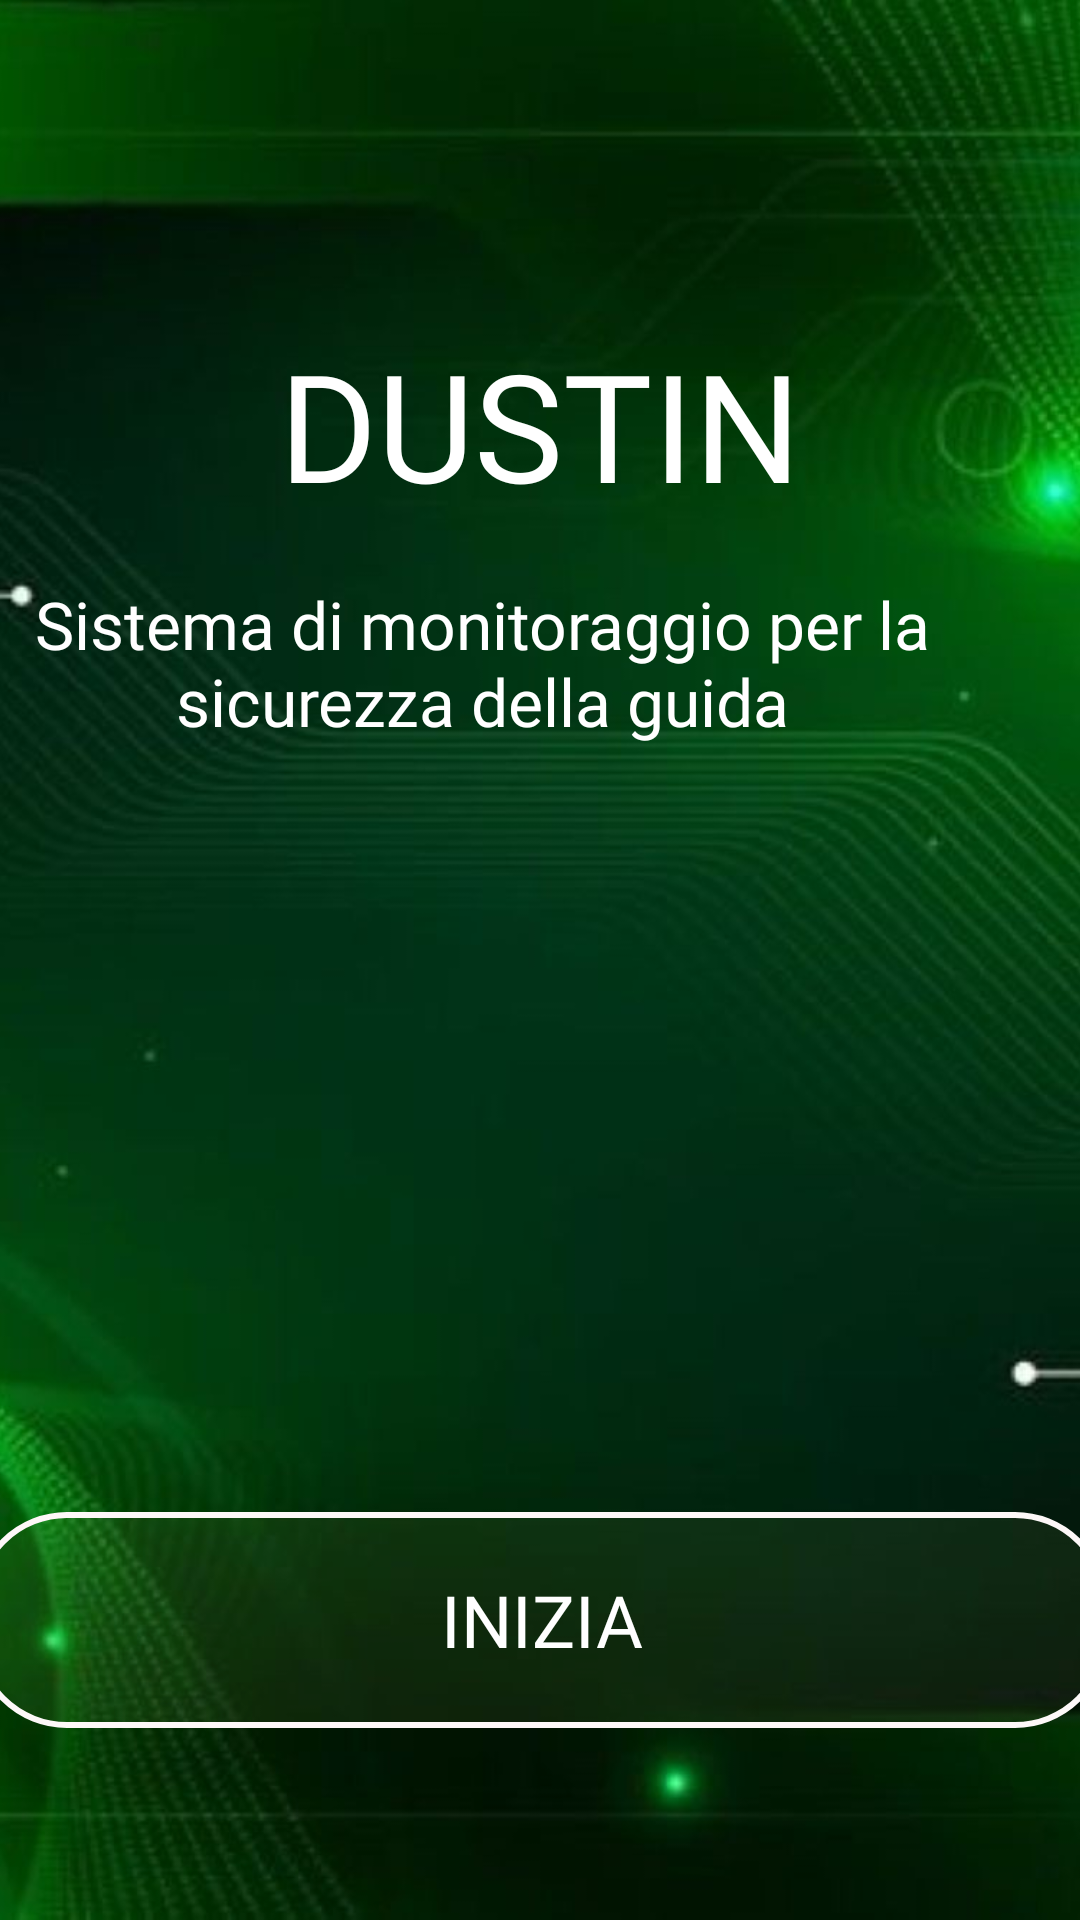

Produce the Android XML layout that renders to this screen, including the resource entries it uses.
<!-- AndroidManifest.xml: application theme Theme.BluetoothApp -->
<!-- res/layout/activity_schermata_iniziale.xml -->
<?xml version="1.0" encoding="utf-8"?>
<androidx.constraintlayout.widget.ConstraintLayout
    xmlns:android="http://schemas.android.com/apk/res/android"
    xmlns:app="http://schemas.android.com/apk/res-auto"
    xmlns:tools="http://schemas.android.com/tools"
    android:id="@+id/schermata_iniziale"
    android:layout_width="match_parent"
    android:layout_height="match_parent">


    <ImageView
        android:id="@+id/background"
        android:layout_width="0dp"
        android:layout_height="0dp"
        android:scaleType="centerCrop"
        android:src="@drawable/tech"
        android:fitsSystemWindows="false"
        app:layout_constraintBottom_toBottomOf="parent"
        app:layout_constraintEnd_toEndOf="parent"
        app:layout_constraintStart_toStartOf="parent"
        app:layout_constraintTop_toTopOf="parent" />


    <TextView
        android:id="@+id/dustin"
        android:layout_width="237dp"
        android:layout_height="70dp"
        android:layout_marginTop="108dp"
        android:fontFamily="@font/roboto_bold"
        android:text="DUSTIN"
        android:textAlignment="center"
        android:textColor="#FFFFFF"
        android:textSize="50sp"
        app:layout_constraintEnd_toEndOf="parent"
        app:layout_constraintStart_toStartOf="parent"
        app:layout_constraintTop_toTopOf="parent" />

    <TextView
        android:id="@+id/frase"
        android:layout_width="399dp"
        android:layout_height="62dp"
        android:layout_marginTop="12dp"
        android:fontFamily="@font/roboto_lightitalic"
        android:gravity="center"
        android:paddingHorizontal="24dp"
        android:text="Sistema di monitoraggio per la sicurezza della guida"
        android:textColor="#FFFFFF"
        android:textSize="22sp"
        app:layout_constraintEnd_toEndOf="parent"
        app:layout_constraintHorizontal_bias="1.0"
        app:layout_constraintStart_toStartOf="parent"
        app:layout_constraintTop_toBottomOf="@id/dustin" />

    <ImageView
        android:id="@+id/icona"
        android:layout_width="500dp"
        android:layout_height="354dp"
        android:layout_marginTop="8dp"
        android:src="@drawable/volante"
        app:layout_constraintEnd_toEndOf="parent"
        app:layout_constraintHorizontal_bias="0.505"
        app:layout_constraintStart_toStartOf="parent"
        app:layout_constraintTop_toBottomOf="@id/frase" />

    <Button
        android:id="@+id/btnInizia"
        android:layout_width="378dp"
        android:layout_height="72dp"
        android:layout_marginBottom="64dp"
        android:background="@drawable/btninizia_rounded"
        android:text="INIZIA"
        android:fontFamily="@font/roboto_medium"
        android:textColor="@color/white"
        android:textSize="24dp"
        app:layout_constraintBottom_toBottomOf="parent"
        app:layout_constraintEnd_toEndOf="parent"
        app:layout_constraintHorizontal_bias="0.515"
        app:layout_constraintStart_toStartOf="parent" />

</androidx.constraintlayout.widget.ConstraintLayout>
<!-- resources referenced by this layout -->
<resources>
  <color name="white">#FFFFFFFF</color>
  <!-- drawable btninizia_rounded (drawable) -->
  <?xml version="1.0" encoding="utf-8"?>
  <shape xmlns:android="http://schemas.android.com/apk/res/android">
      <solid android:color="@color/color_inizia"/> 
  
      <corners android:radius="30dp"/> 
  
  
      
      <stroke
          android:width="2dp"
          android:color="@color/bianco" />
  
  
  </shape>
  <!-- drawable tech: jpeg bitmap (drawable, 180958 bytes) -->
  <style name="Theme.BluetoothApp" parent="Theme.Material3.Light.NoActionBar">
          <item name="bottomNavigationStyle">@style/Widget.App.BottomNavigationView</item>
      </style>
  <color name="color_inizia">#1980B155</color>
  <color name="bianco">#FFFDF8F8</color>
  <style name="Widget.App.BottomNavigationView" parent="Widget.Material3.BottomNavigationView">
          <item name="itemActiveIndicatorStyle">@style/Widget.App.BottomNavigationView.ActiveIndicator</item>
      </style>
  <style name="Widget.App.BottomNavigationView.ActiveIndicator" parent="Widget.Material3.BottomNavigationView.ActiveIndicator">
          <item name="android:backgroundTint">@color/gray</item>
  
      </style>
  <color name="gray">#E1E2E4</color>
</resources>
